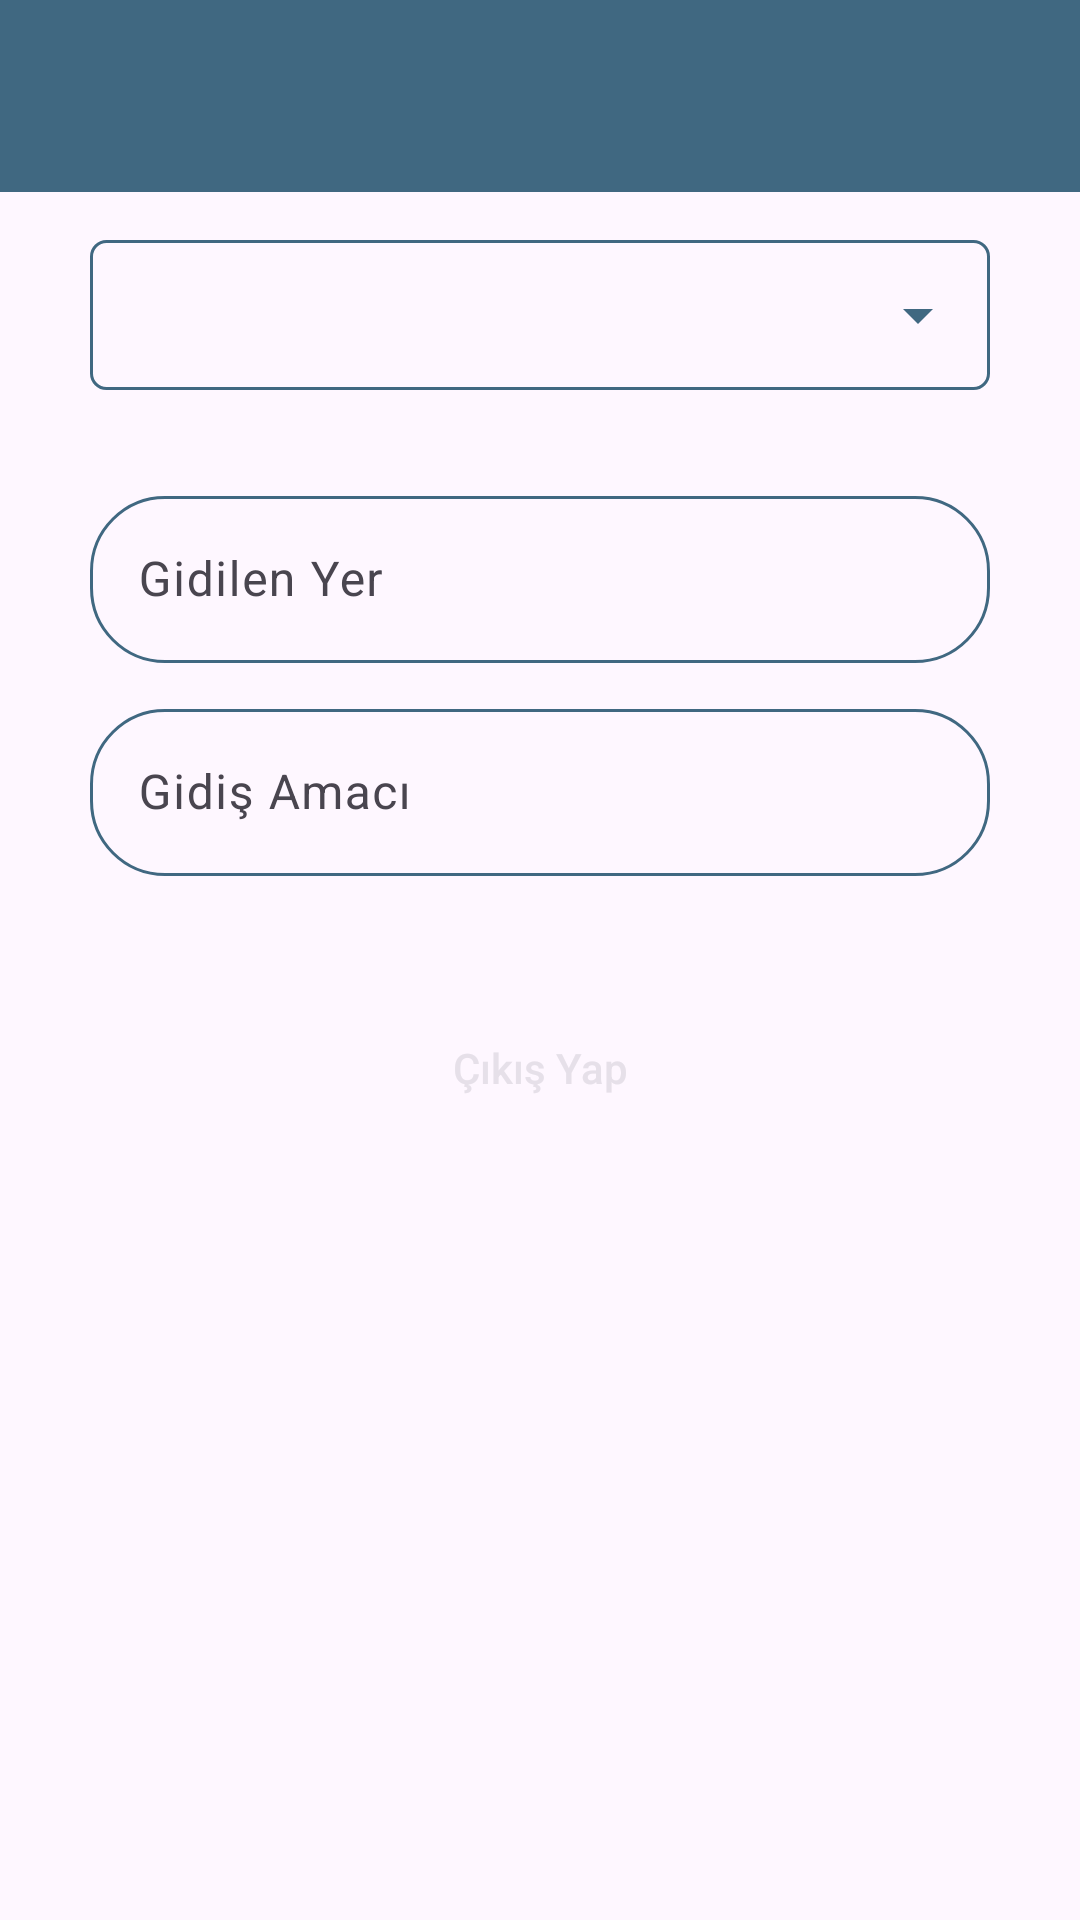

Reconstruct the res/layout file that produces this screen, plus the resources it refers to.
<!-- AndroidManifest.xml: application theme Theme.MovusAndroidApp -->
<!-- res/layout/activity_take_car.xml -->
<?xml version="1.0" encoding="utf-8"?>
<androidx.coordinatorlayout.widget.CoordinatorLayout xmlns:android="http://schemas.android.com/apk/res/android"
    xmlns:app="http://schemas.android.com/apk/res-auto"
    xmlns:tools="http://schemas.android.com/tools"
    android:layout_width="match_parent"
    android:layout_height="match_parent"
    tools:context=".Activities.TakeCarActivity">

    <androidx.appcompat.widget.Toolbar
        android:id="@+id/tbTakeCar"
        android:layout_width="match_parent"
        android:layout_height="?attr/actionBarSize"
        android:background="@color/movus_color"
        app:titleTextColor="@color/white"/>

    <androidx.core.widget.NestedScrollView
        android:id="@+id/nestedScrollView"
        android:layout_width="match_parent"
        android:layout_height="match_parent"
        android:layout_marginTop="?attr/actionBarSize"
        app:layout_anchor="@+id/nestedScrollView"
        app:layout_anchorGravity="center"
        app:layout_behavior="@string/appbar_scrolling_view_behavior">

        <LinearLayout
            android:layout_width="fill_parent"
            android:layout_height="match_parent"
            android:orientation="vertical">

            <LinearLayout
                android:layout_width="300dp"
                android:layout_height="50dp"
                android:layout_gravity="center"
                android:layout_marginTop="16dp"
                android:background="@drawable/custom_spinner_background"
                android:backgroundTint="@color/movus_color"
                android:gravity="center_horizontal"
                app:boxCornerRadiusBottomEnd="25dp"
                app:boxCornerRadiusBottomStart="25dp"
                app:boxCornerRadiusTopEnd="25dp"
                app:boxCornerRadiusTopStart="25dp"
                android:orientation="horizontal">

                <Spinner
                    android:id="@+id/spnAvailableCars"
                    android:backgroundTint="@color/movus_color"
                    android:layout_width="match_parent"
                    android:layout_height="match_parent"
                    android:spinnerMode="dropdown"/>

            </LinearLayout>

            <com.google.android.material.textfield.TextInputLayout
                android:id="@+id/tiDestination"
                android:layout_width="300dp"
                android:layout_height="wrap_content"
                android:layout_gravity="center"
                android:layout_marginTop="30dp"
                app:boxCornerRadiusBottomEnd="25dp"
                app:boxCornerRadiusBottomStart="25dp"
                app:boxCornerRadiusTopEnd="25dp"
                app:boxCornerRadiusTopStart="25dp"
                app:boxStrokeColor="@color/movus_color">

                <EditText
                    android:id="@+id/etDestination"
                    android:layout_width="match_parent"
                    android:layout_height="wrap_content"
                    android:imeOptions="flagNoExtractUi"
                    android:autofillHints="username"
                    android:hint="Gidilen Yer"
                    android:inputType="text"
                    android:singleLine="true" />
            </com.google.android.material.textfield.TextInputLayout>

            <com.google.android.material.textfield.TextInputLayout
                android:id="@+id/tiPurpose"
                android:layout_width="300dp"
                android:layout_height="wrap_content"
                android:layout_gravity="center"
                android:layout_marginTop="10dp"
                app:boxCornerRadiusBottomEnd="25dp"
                app:boxCornerRadiusBottomStart="25dp"
                app:boxCornerRadiusTopEnd="25dp"
                app:boxCornerRadiusTopStart="25dp"
                app:boxStrokeColor="@color/movus_color">

                <EditText
                    android:id="@+id/etPurpose"
                    android:layout_width="match_parent"
                    android:layout_height="wrap_content"
                    android:imeOptions="flagNoExtractUi"
                    android:autofillHints="username"
                    android:hint="Gidiş Amacı"
                    android:inputType="text"
                    android:singleLine="true" />
            </com.google.android.material.textfield.TextInputLayout>

            <TextView
                android:id="@+id/txt_araba_cikis"
                android:layout_width="wrap_content"
                android:layout_height="wrap_content"
                android:layout_gravity="center"
                android:layout_marginTop="15dp"/>

            <androidx.appcompat.widget.AppCompatButton
                android:id="@+id/btnTakeTheCar"
                android:layout_width="300dp"
                android:layout_height="40dp"
                android:layout_gravity="center"
                android:layout_marginTop="10dp"
                style="@style/AppTheme.RoundedCornerMaterialButton"
                android:text="Çıkış Yap" />

        </LinearLayout>
    </androidx.core.widget.NestedScrollView>
</androidx.coordinatorlayout.widget.CoordinatorLayout>
<!-- resources referenced by this layout -->
<resources>
  <color name="movus_color">#FF406881</color>
  <color name="white">#FFFFFFFF</color>
  <!-- drawable custom_spinner_background (drawable) -->
  <shape xmlns:android="http://schemas.android.com/apk/res/android">
      <solid android:color="@android:color/transparent" />
      <corners android:radius="5dp" />
      <stroke
          android:width="1dp"
          android:color="@color/movus_color" />
  
  </shape>
  <style name="AppTheme.RoundedCornerMaterialButton" parent="Widget.AppCompat.Button.Colored">
          <item name="android:background">@drawable/gradient_button</item>
          <item name="android:textAllCaps">false</item>
      </style>
  <style name="Theme.MovusAndroidApp" parent="Base.Theme.MovusAndroidApp" />
  <style name="Base.Theme.MovusAndroidApp" parent="Theme.Material3.DayNight.NoActionBar">
          
          
          <item name="colorPrimary">@color/movus_color</item>
      </style>
</resources>
